Dataset: defect_type (GitHub, iz0301/AFRL-Capstone-2020). Classes: eraser mark defect, none, pencil mark defect.

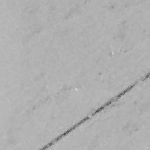
Label: eraser mark defect

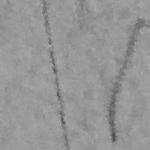
Label: pencil mark defect

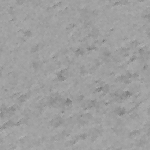
Label: none

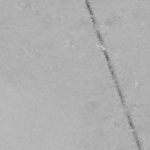
Label: eraser mark defect

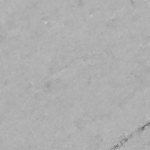
Label: none

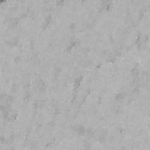
Label: pencil mark defect
